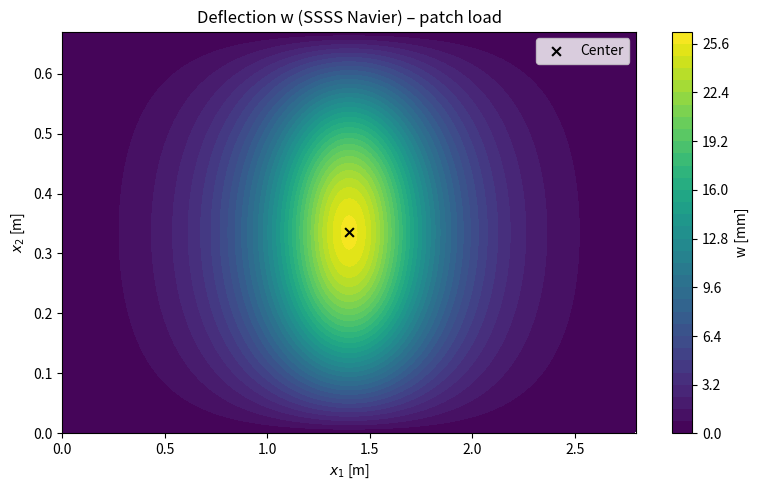
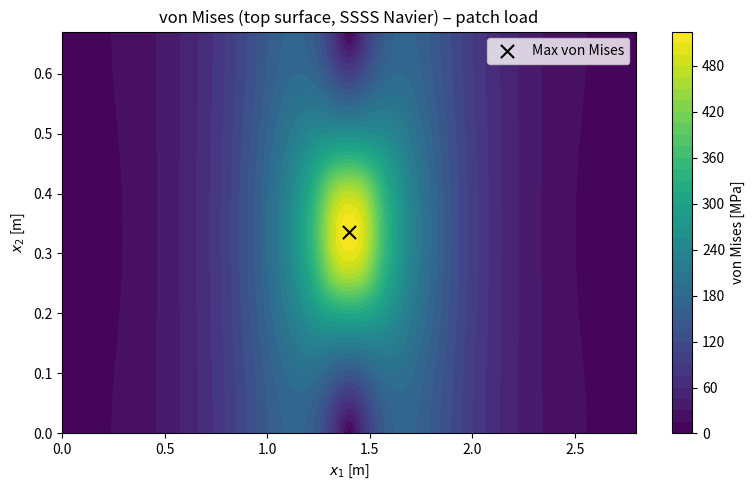

The script that saved these images, in order:
import numpy as np
import matplotlib.pyplot as plt

# ============================================================
# A5 – Navier (SSSS) plate with RECTANGULAR PATCH LOAD (centered)
# Robust version:
#   - Uses the *definition* of P_mn from the Fourier integral (no risk of missing factors)
#   - Uses stresses directly from w-derivatives (same as you did in A4):
#       sigma11 = -(E*z/(1-nu^2)) (w_xx + nu*w_yy)
#       sigma22 = -(E*z/(1-nu^2)) (w_yy + nu*w_xx)
#       tau12   = -(2*G*z) w_xy
#   - Does NOT rely on "odd-only" shortcut (you can toggle it on safely if centered)
#
# Outputs:
#   - w(center)
#   - max |sigma11|, max |sigma22|, max |tau12|, max von Mises + locations
#   - contour plots of w and von Mises
# ============================================================

# -----------------------------
# 1) Inputs (A5)
# -----------------------------
P_total = 20e3       # N (total force)
a = 2.8              # m
b = 0.67             # m

# Patch dimensions (u along x1, v along x2)
u = 0.250            # m  (250 mm) along x1
v = 0.200            # m  (200 mm) along x2

# Centered patch location
xi1 = a / 2.0
xi2 = b / 2.0

# Material / thickness
t  = 0.0065          # m
E  = 210e9           # Pa
nu = 0.30
G  = E/(2*(1+nu))    # Pa
z  = t/2.0           # top surface

# Truncation
Mmax = 49
Nmax = 29

# Evaluation grid for plots/max search
nx = 161
ny = 161

# Optional speed-up: for perfectly centered symmetric patch, only odd-odd contribute.
# Keep False unless you are 100% sure everything is centered and consistent.
ONLY_ODD = False

# -----------------------------
# 2) Derived
# -----------------------------
D = E * t**3 / (12.0 * (1.0 - nu**2))

A_patch = u * v
p0 = P_total / A_patch  # N/m^2 uniform pressure on patch

xL1, xL2 = xi1 - u/2.0, xi1 + u/2.0
yL1, yL2 = xi2 - v/2.0, xi2 + v/2.0

print("=== Load sanity check ===")
print(f"A_patch = {A_patch:.6f} m^2")
print(f"p0 = {p0:.3f} N/m^2  (= {p0/1e3:.3f} kN/m^2 = {p0/1e6:.3f} MPa)")
print(f"P_check = p0*A_patch = {p0*A_patch:.3f} N")
print("=========================\n")

# -----------------------------
# 3) Robust Pmn by integral definition
# -----------------------------
def int_sin(m, L, x1, x2):
    """
    I = ∫_{x1}^{x2} sin(m*pi*x/L) dx
      = [-cos(m*pi*x/L) / (m*pi/L)]_{x1}^{x2}
    """
    k = m*np.pi/L
    return (-np.cos(k*x2) + np.cos(k*x1)) / k

def Pmn_patch(m, n):
    """
    Navier load coefficient for SSSS plate:
      p(x1,x2) = Σ Pmn sin(mπx1/a) sin(nπx2/b)
      Pmn = (4/(ab)) ∬_patch p0 sin(mπx1/a) sin(nπx2/b) dx2 dx1

    Since patch load is separable:
      ∬ = (∫ sin(mπx1/a) dx1)(∫ sin(nπx2/b) dx2)
    """
    if ONLY_ODD and ((m % 2 == 0) or (n % 2 == 0)):
        return 0.0

    Ix = int_sin(m, a, xL1, xL2)
    Iy = int_sin(n, b, yL1, yL2)
    return (4.0/(a*b)) * p0 * Ix * Iy

def Wmn(m, n):
    denom = D * np.pi**4 * ((m/a)**2 + (n/b)**2)**2
    return Pmn_patch(m, n) / denom

# -----------------------------
# 4) Compute fields (w and derivatives)
# -----------------------------
def compute_fields(Mmax, Nmax, nx, ny):
    x1 = np.linspace(0.0, a, nx)
    x2 = np.linspace(0.0, b, ny)

    w    = np.zeros((ny, nx), dtype=float)
    w_xx = np.zeros((ny, nx), dtype=float)
    w_yy = np.zeros((ny, nx), dtype=float)
    w_xy = np.zeros((ny, nx), dtype=float)

    # Decide index lists
    if ONLY_ODD:
        m_list = range(1, Mmax+1, 2)
        n_list = range(1, Nmax+1, 2)
    else:
        m_list = range(1, Mmax+1)
        n_list = range(1, Nmax+1)

    # Precompute trig
    sin_mx = {m: np.sin(m*np.pi*x1/a) for m in m_list}
    cos_mx = {m: np.cos(m*np.pi*x1/a) for m in m_list}
    sin_ny = {n: np.sin(n*np.pi*x2/b) for n in n_list}
    cos_ny = {n: np.cos(n*np.pi*x2/b) for n in n_list}

    for m in m_list:
        for n in n_list:
            Pmn = Pmn_patch(m, n)
            if Pmn == 0.0:
                continue
            W = Wmn(m, n)

            S = np.outer(sin_ny[n], sin_mx[m])  # sin(nπx2/b)*sin(mπx1/a)
            C = np.outer(cos_ny[n], cos_mx[m])  # cos(nπx2/b)*cos(mπx1/a)

            w    += W * S
            w_xx += W * (-(m*np.pi/a)**2) * S
            w_yy += W * (-(n*np.pi/b)**2) * S
            w_xy += W * ((m*np.pi/a)*(n*np.pi/b)) * C

    # Stresses at top surface (directly from w-derivatives)
    sigma11 = -(E*z/(1.0-nu**2)) * (w_xx + nu*w_yy)
    sigma22 = -(E*z/(1.0-nu**2)) * (w_yy + nu*w_xx)
    tau12   = -(2.0*G*z) * w_xy

    sigma_vm = np.sqrt(sigma11**2 - sigma11*sigma22 + sigma22**2 + 3.0*tau12**2)

    return x1, x2, w, sigma11, sigma22, tau12, sigma_vm

x1, x2, w, s11, s22, t12, svm = compute_fields(Mmax, Nmax, nx, ny)

# -----------------------------
# 5) Values in center
# -----------------------------
def bilinear_at(field, x, y, xp, yp):
    ix = np.searchsorted(x, xp) - 1
    iy = np.searchsorted(y, yp) - 1
    ix = np.clip(ix, 0, len(x)-2)
    iy = np.clip(iy, 0, len(y)-2)
    x0, x1_ = x[ix], x[ix+1]
    y0, y1_ = y[iy], y[iy+1]
    fx = (xp-x0)/(x1_-x0)
    fy = (yp-y0)/(y1_-y0)
    f00 = field[iy, ix]
    f10 = field[iy, ix+1]
    f01 = field[iy+1, ix]
    f11 = field[iy+1, ix+1]
    return (1-fx)*(1-fy)*f00 + fx*(1-fy)*f10 + (1-fx)*fy*f01 + fx*fy*f11

w_center = bilinear_at(w, x1, x2, a/2.0, b/2.0)

# -----------------------------
# 6) Maxima + location
# -----------------------------
def max_abs_with_location(field, x1, x2):
    iy, ix = np.unravel_index(np.argmax(np.abs(field)), field.shape)
    return float(np.abs(field[iy, ix])), float(field[iy, ix]), float(x1[ix]), float(x2[iy])

def max_with_location(field, x1, x2):
    iy, ix = np.unravel_index(np.argmax(field), field.shape)
    return float(field[iy, ix]), float(x1[ix]), float(x2[iy])

s11_max_abs, s11_val, x_s11, y_s11 = max_abs_with_location(s11, x1, x2)
s22_max_abs, s22_val, x_s22, y_s22 = max_abs_with_location(s22, x1, x2)
t12_max_abs, t12_val, x_t12, y_t12 = max_abs_with_location(t12, x1, x2)
svm_max, x_vm, y_vm = max_with_location(svm, x1, x2)

print("=== A5 (Navier SSSS) PATCH LOAD RESULTS ===")
print(f"Mmax={Mmax}, Nmax={Nmax}, ONLY_ODD={ONLY_ODD}")
print(f"Patch: u={u*1e3:.0f} mm (x1), v={v*1e3:.0f} mm (x2), centered")
print(f"Total force P = {P_total/1e3:.1f} kN  =>  p0 = {p0/1e6:.3f} MPa")
print(f"w(center) = {w_center*1e3:.3f} mm")
print("")
print(f"max |sigma11| = {s11_max_abs/1e6:.3f} MPa (value={s11_val/1e6:.3f} MPa) at (x1,x2)=({x_s11:.3f},{y_s11:.3f}) m")
print(f"max |sigma22| = {s22_max_abs/1e6:.3f} MPa (value={s22_val/1e6:.3f} MPa) at (x1,x2)=({x_s22:.3f},{y_s22:.3f}) m")
print(f"max |tau12|   = {t12_max_abs/1e6:.3f} MPa (value={t12_val/1e6:.3f} MPa) at (x1,x2)=({x_t12:.3f},{y_t12:.3f}) m")
print(f"max von Mises = {svm_max/1e6:.3f} MPa at (x1,x2)=({x_vm:.3f},{y_vm:.3f}) m")
print("==========================================")

# -----------------------------
# 7) Plots: deflection and von Mises
# -----------------------------
X1, X2 = np.meshgrid(x1, x2)

plt.figure(figsize=(8, 5))
cs = plt.contourf(X1, X2, w*1e3, levels=40)
plt.colorbar(cs, label="w [mm]")
plt.xlabel(r"$x_1$ [m]")
plt.ylabel(r"$x_2$ [m]")
plt.title("Deflection w (SSSS Navier) – patch load")
plt.scatter([a/2.0], [b/2.0], s=40, marker="x", color="black", label="Center")
plt.legend()
plt.tight_layout()
plt.show()

plt.figure(figsize=(8, 5))
cs = plt.contourf(X1, X2, svm/1e6, levels=40)
plt.colorbar(cs, label="von Mises [MPa]")
plt.scatter([x_vm], [y_vm], marker="x", s=90, color="black", label="Max von Mises")
plt.xlabel(r"$x_1$ [m]")
plt.ylabel(r"$x_2$ [m]")
plt.legend()
plt.title("von Mises (top surface, SSSS Navier) – patch load")
plt.tight_layout()
plt.show()
